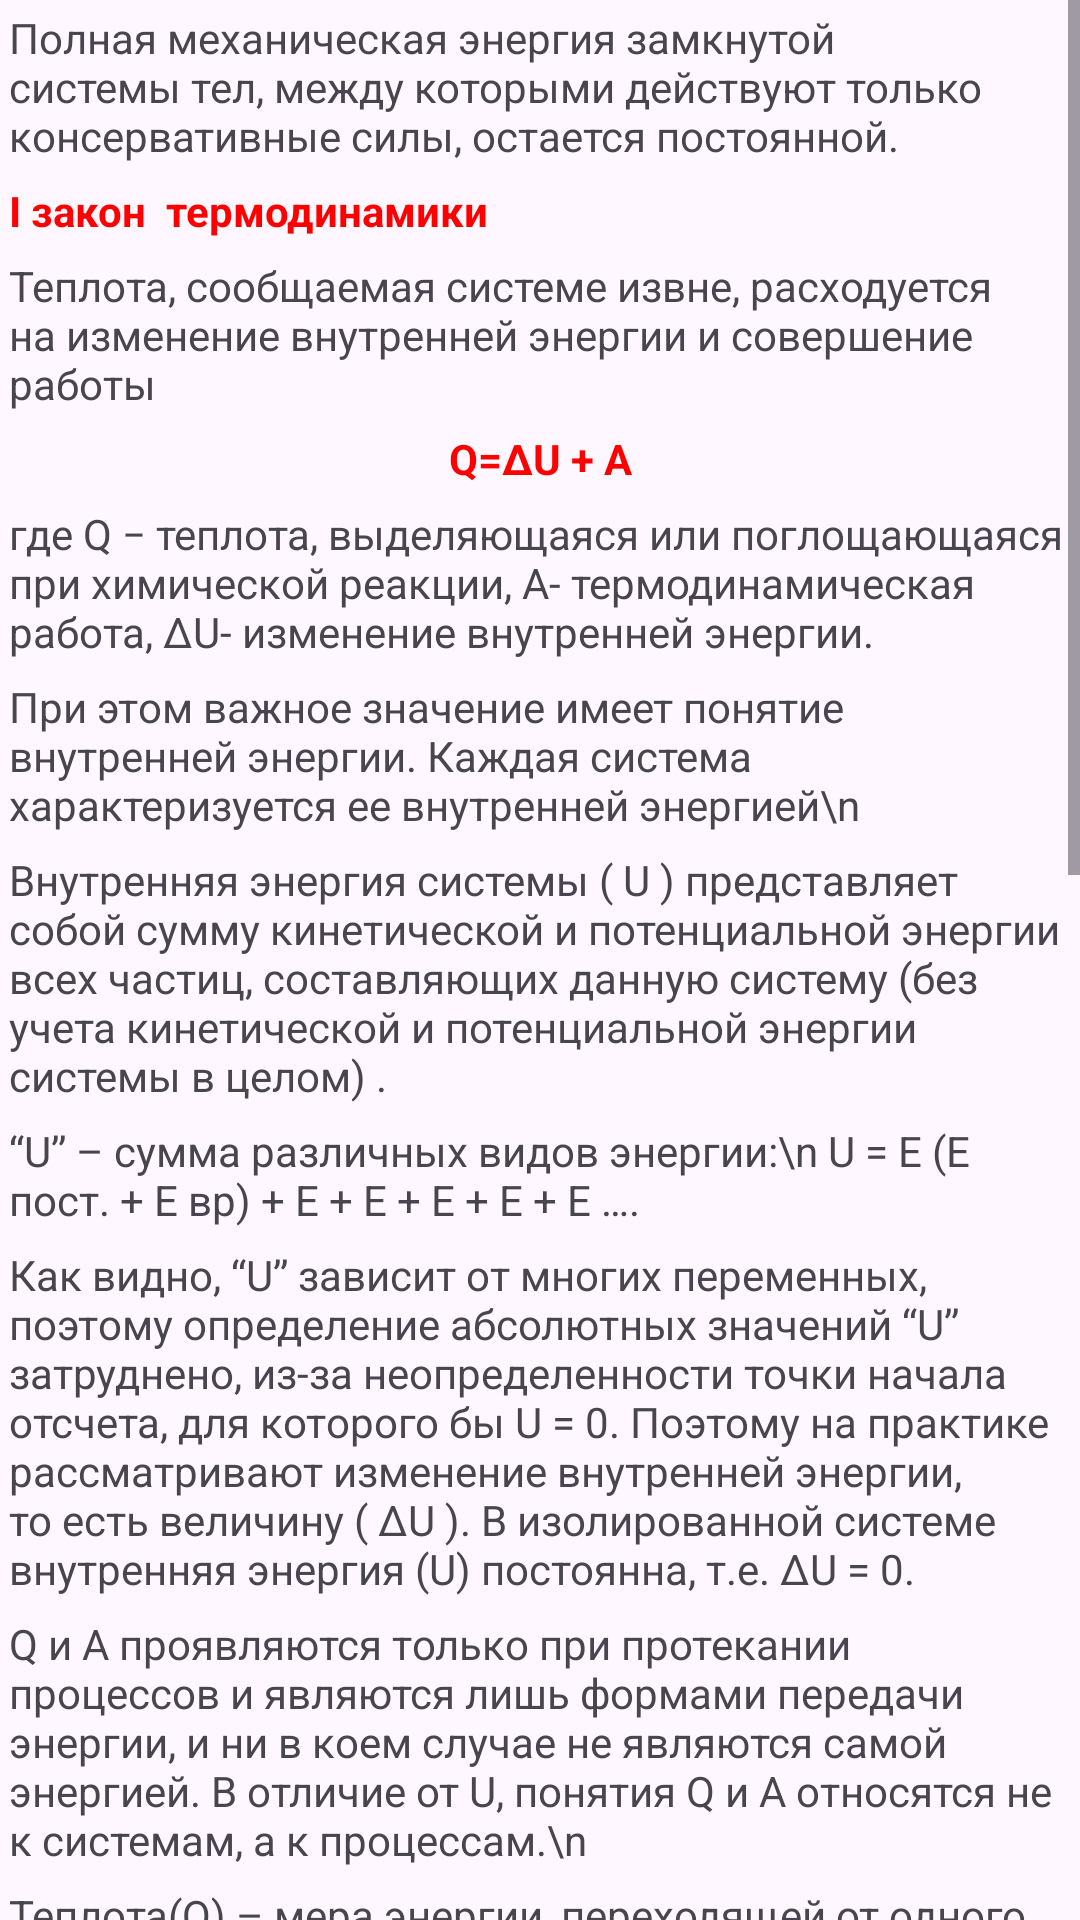

Write the Android layout XML for this screen, with the resource values it uses.
<!-- AndroidManifest.xml: application theme Theme.Posobie -->
<!-- res/layout/activity_blok2.xml -->
<?xml version="1.0" encoding="utf-8"?>
<androidx.constraintlayout.widget.ConstraintLayout xmlns:android="http://schemas.android.com/apk/res/android"
    xmlns:app="http://schemas.android.com/apk/res-auto"
    xmlns:tools="http://schemas.android.com/tools"
    android:layout_width="match_parent"
    android:layout_height="match_parent"
    tools:context=".blok2">
    <ScrollView
        android:layout_width="match_parent"
        android:layout_height="wrap_content"
        android:scaleType="centerCrop"
        app:layout_constraintTop_toTopOf="parent"
        app:layout_constraintLeft_toLeftOf="parent">
        <LinearLayout
            android:layout_width="match_parent"
            android:layout_height="wrap_content"
            android:orientation="vertical">
            <TextView
                android:layout_width="match_parent"
                android:layout_height="wrap_content"
                android:scaleType="fitXY"
                android:layout_margin="3dp"
                android:text="Полная механическая энергия замкнутой системы тел, между которыми действуют только консервативные силы, остается постоянной.">
            </TextView>
            <TextView
                android:layout_width="match_parent"
                android:layout_height="wrap_content"
                android:layout_margin="3dp"
                android:scaleType="fitXY"
                android:textColor="#FF0000"
                android:textStyle="bold"
                android:text="I закон  термодинамики">
            </TextView>
            <TextView
                android:layout_width="match_parent"
                android:layout_height="wrap_content"
                android:scaleType="fitXY"
                android:layout_margin="3dp"
                android:text="Теплота, сообщаемая системе извне, расходуется на изменение внутренней энергии и совершение работы">
            </TextView>
            <TextView
                android:layout_width="match_parent"
                android:layout_height="wrap_content"
                android:layout_margin="3dp"
                android:scaleType="fitXY"
                android:textStyle="bold"
                android:textColor="#FF0000"
                android:gravity="center"
                android:text="Q=ΔU + A">
            </TextView>
            <TextView
                android:layout_width="match_parent"
                android:layout_height="wrap_content"
                android:scaleType="fitXY"
                android:layout_margin="3dp"
                android:text="где Q − теплота, выделяющаяся или поглощающаяся при химической реакции, А- термодинамическая работа, ΔU- изменение внутренней энергии. ">
            </TextView>
            <TextView
                android:layout_width="match_parent"
                android:layout_margin="3dp"
                android:layout_height="wrap_content"
                android:text="При этом важное значение имеет понятие внутренней энергии. Каждая система характеризуется ее внутренней энергией\n"></TextView>
            <TextView
                android:layout_width="match_parent"
                android:layout_height="wrap_content"
                android:scaleType="fitXY"
                android:layout_margin="3dp"
                android:text="Внутренняя энергия системы ( U ) представляет собой сумму кинетической и потенциальной энергии всех частиц, составляющих данную систему (без учета кинетической и потенциальной энергии системы в целом) .">
            </TextView>
            <TextView
                android:layout_width="match_parent"
                android:layout_height="wrap_content"
                android:scaleType="fitXY"
                android:layout_margin="3dp"
                android:text="“U” – сумма различных видов энергии:\n
U = Е (Е пост. + Е вр) + Е + Е + Е + Е + Е ….">
            </TextView>
            <TextView
                android:layout_width="match_parent"
                android:layout_height="wrap_content"
                android:scaleType="fitXY"
                android:layout_margin="3dp"
                android:text="Как видно, “U” зависит от многих переменных, поэтому определение абсолютных значений “U” затруднено, из-за неопределенности точки начала отсчета, для которого бы U = 0. Поэтому на практике рассматривают изменение внутренней энергии, то есть величину ( ∆U ). В изолированной системе внутренняя энергия (U) постоянна, т.е. ∆U = 0."></TextView>
            <TextView
                android:layout_width="match_parent"
                android:layout_height="wrap_content"
                android:scaleType="fitXY"
                android:layout_margin="3dp"
                android:text="Q и А проявляются только при протекании процессов и являются лишь формами передачи энергии, и ни в коем случае не являются самой энергией. В отличие от U, понятия Q и А относятся не к системам, а к процессам.\n"></TextView>
            <TextView
                android:layout_width="match_parent"
                android:layout_height="wrap_content"
                android:scaleType="fitXY"
                android:layout_margin="3dp"
                android:text="Теплота(Q) – мера энергии, переходящей от одного тела к другому в процессе теплопередачи.
\n"></TextView>
            <TextView
                android:layout_width="match_parent"
                android:layout_height="wrap_content"
                android:scaleType="fitXY"
                android:layout_margin="3dp"
                android:text="Энтальпия (H)― функция состояния термодинамической системы, изменение которой (изменение теплосодержания ∆H) представляет собой тепловой эффект процесса (Qp)"></TextView>
            <TextView
                android:layout_width="match_parent"
                android:layout_height="wrap_content"
                android:scaleType="fitXY"
                android:layout_margin="3dp"
                android:textStyle="bold"
                android:textColor="#FF0000"
                android:gravity="center"
                android:text="∆H = Qp"></TextView>
            <TextView
                android:layout_width="match_parent"
                android:layout_height="wrap_content"
                android:scaleType="fitXY"
                android:layout_margin="3dp"
                android:text="где ∆H – изменение энтальпии"></TextView>
            <TextView
                android:layout_width="match_parent"
                android:layout_height="wrap_content"
                android:scaleType="fitXY"
                android:layout_margin="3dp"
                android:textStyle="bold"
                android:text="Правило знаков"></TextView>
            <TextView
                android:layout_width="match_parent"
                android:layout_height="wrap_content"
                android:scaleType="fitXY"
                android:layout_margin="3dp"
                android:text="@string/blok2"></TextView>
            <TextView
                android:layout_width="match_parent"
                android:layout_height="wrap_content"
                android:scaleType="fitXY"
                android:layout_margin="3dp"
                android:text="Под стандартной теплотой образования понимают тепловой эффект реакции образования одного моля вещества из простых веществ, его составляющих, находящихся в устойчивых стандартных состояниях."></TextView>
            <TextView
                android:layout_width="match_parent"
                android:layout_height="wrap_content"
                android:scaleType="fitXY"
                android:layout_margin="3dp"
                android:textStyle="bold"
                android:gravity="center"
                android:textColor="#FF0000"
                android:text="Стандартная энтальпия образования простых веществ принимается равной нулю."></TextView>
            <TextView
                android:layout_width="match_parent"
                android:layout_height="wrap_content"
                android:scaleType="fitXY"
                android:layout_margin="3dp"
                android:textStyle="bold"
                android:text="Стандартные условия:"></TextView>
            <TextView
                android:layout_width="match_parent"
                android:layout_height="wrap_content"
                android:scaleType="fitXY"
                android:layout_margin="3dp"
                android:text="●	устойчивая модификация (жидкое, твердое)\n
●	гипотетическое состояние идеального газа (газы)\n
●	Давление (р) = 1 атм. = 101325 Па = 760 мм рт.ст.\n
●	Температура (Т)= 298.15 К
"></TextView>
            <TextView
                android:layout_width="match_parent"
                android:layout_height="wrap_content"
                android:scaleType="fitXY"
                android:layout_margin="3dp"
                android:textStyle="bold"
                android:text="Закон Гесса:"></TextView>
            <TextView
                android:layout_width="match_parent"
                android:layout_height="wrap_content"
                android:scaleType="fitXY"
                android:layout_margin="3dp"
                android:text="Тепловой эффект химических реакций зависит только от вида и состояния исходных веществ и конечных продуктов, но не зависит от пути перехода. (Следствие 1го закона термодинамики)"></TextView>
            <TextView
                android:layout_width="match_parent"
                android:layout_height="wrap_content"
                android:scaleType="fitXY"
                android:layout_margin="3dp"
                android:textStyle="bold"
                android:text="Следствие из закона Гесса:"></TextView>
            <TextView
                android:layout_width="match_parent"
                android:layout_height="wrap_content"
                android:scaleType="fitXY"
                android:layout_margin="3dp"
                android:text="Тепловой эффект реакции равен разности между суммой теплот образования всех продуктов реакции и суммой теплот образования всех соответствующими коэффициентами реагентов, взятых с стехиометрическими коэффициентами. "></TextView>
            <TextView
                android:layout_width="match_parent"
                android:layout_height="wrap_content"
                android:scaleType="fitXY"
                android:layout_margin="3dp"
                android:textStyle="bold"
                android:gravity="center"
                android:textColor="#FF0000"
                android:text="ΔНх.р. = ∑ΔНf (конечн.продуктов) - ∑ΔНf(исх.в-в)"></TextView>
            <Button
                android:layout_width="match_parent"
                android:layout_height="wrap_content"
                android:text="Тест по второму блоку"
                android:id="@+id/test_2"></Button>
        </LinearLayout>
    </ScrollView>
</androidx.constraintlayout.widget.ConstraintLayout>
<!-- resources referenced by this layout -->
<resources>
  <string name="blok2">●	Экзотермические реакции: Q &gt; 0, ΔH &lt; 0 Mg + 1/2O2→MgO + Q (ΔH&lt;0)\n
  ●Эндотермические реакции: Q &lt; 0, ΔH &gt; 0 CaCO3+Q→CaO + CO2 - Q (ΔH&gt;0)
  </string>
  <style name="Theme.Posobie" parent="Base.Theme.Posobie" />
  <style name="Base.Theme.Posobie" parent="Theme.Material3.DayNight.NoActionBar">
          
          
      </style>
</resources>
